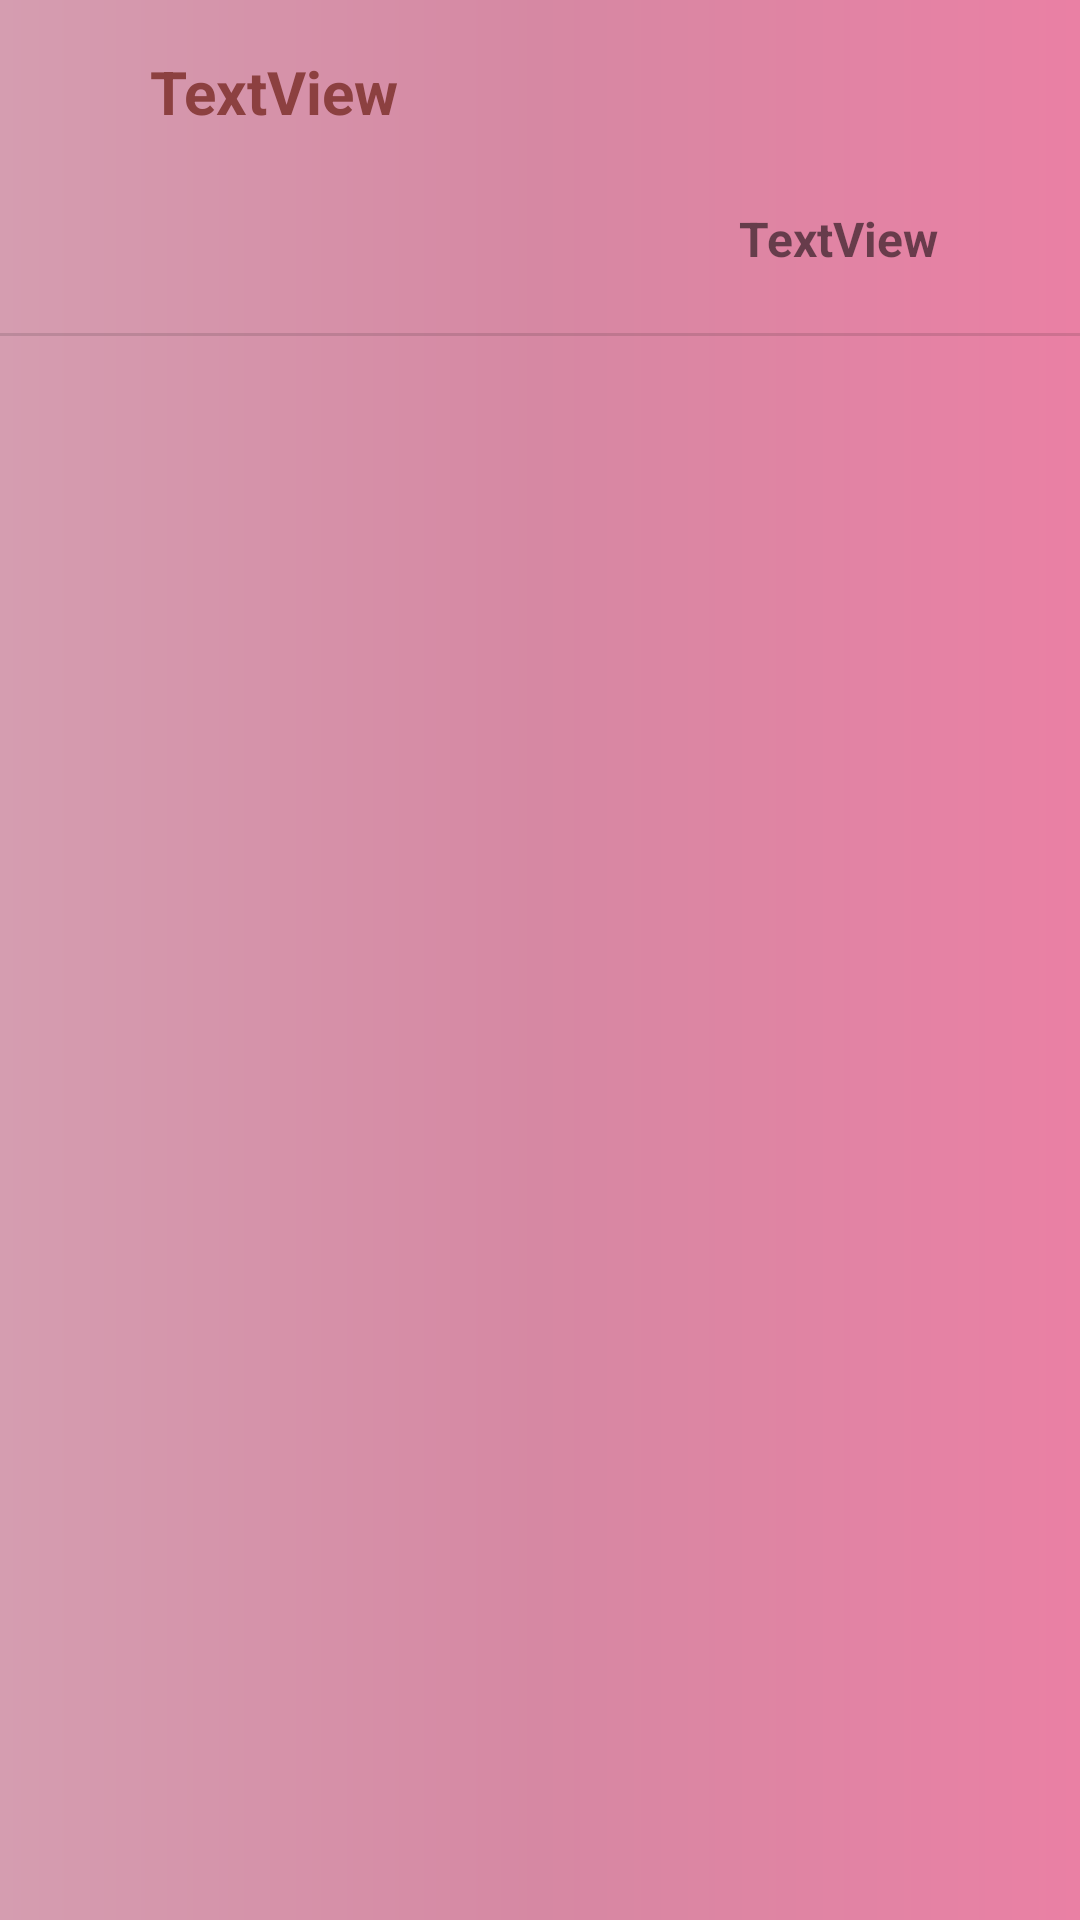

Write the Android layout XML for this screen, with the resource values it uses.
<!-- AndroidManifest.xml: application theme Theme.TimeTableDimo -->
<!-- res/layout/days_structure.xml -->
<?xml version="1.0" encoding="utf-8"?>
<androidx.constraintlayout.widget.ConstraintLayout xmlns:android="http://schemas.android.com/apk/res/android"
    xmlns:app="http://schemas.android.com/apk/res-auto"
    xmlns:tools="http://schemas.android.com/tools"
    android:id="@+id/days_structure_layout"
    android:layout_width="match_parent"
    android:background="@drawable/back_item"
    android:layout_height="wrap_content">

    <TextView
        android:id="@+id/tv_day"
        android:layout_width="127dp"
        android:layout_height="37dp"
        android:layout_marginStart="28dp"
        android:layout_marginTop="12dp"
        android:gravity="center"
        android:text="TextView"
        android:textColor="#8C4040"
        android:textSize="20sp"
        android:textStyle="bold"
        app:layout_constraintStart_toStartOf="parent"
        app:layout_constraintTop_toTopOf="parent" />

    <TextView
        android:id="@+id/tv_date"
        android:layout_width="129dp"
        android:layout_height="39dp"
        android:layout_marginTop="48dp"
        android:layout_marginEnd="16dp"
        android:gravity="center"
        android:text="TextView"
        android:textSize="16sp"
        android:textStyle="bold"
        app:layout_constraintEnd_toEndOf="parent"
        app:layout_constraintTop_toTopOf="@+id/tv_day" />

    <View
        android:id="@+id/divider"
        android:layout_width="409dp"
        android:layout_height="1dp"
        android:layout_marginTop="12dp"
        android:background="?android:attr/listDivider"
        app:layout_constraintEnd_toEndOf="parent"
        app:layout_constraintHorizontal_bias="0.5"
        app:layout_constraintStart_toStartOf="parent"
        app:layout_constraintTop_toBottomOf="@+id/tv_date" />

</androidx.constraintlayout.widget.ConstraintLayout>
<!-- resources referenced by this layout -->
<resources>
  <!-- drawable back_item (drawable) -->
  <?xml version="1.0" encoding="utf-8"?>
  <shape xmlns:android="http://schemas.android.com/apk/res/android" android:shape="rectangle">
  
      <gradient android:centerColor="#D688A3" android:startColor="#D59DB0" android:endColor="#EA80A4"></gradient>
  
  
  
  </shape>
  <style name="Theme.TimeTableDimo" parent="Theme.AppCompat.Light.NoActionBar">
          
          <item name="colorPrimary">#D35DD1</item>
          <item name="colorPrimaryVariant">#E887A8</item>
          <item name="colorOnPrimary">@color/white</item>
          
          <item name="colorSecondary">@color/teal_200</item>
          <item name="colorSecondaryVariant">@color/teal_700</item>
          <item name="colorOnSecondary">@color/black</item>
          
          <item name="android:statusBarColor" tools:targetApi="l">?attr/colorPrimaryVariant</item>
          
      </style>
  <color name="white">#FFFFFFFF</color>
  <color name="teal_200">#FF03DAC5</color>
  <color name="teal_700">#FF018786</color>
  <color name="black">#FF000000</color>
</resources>
